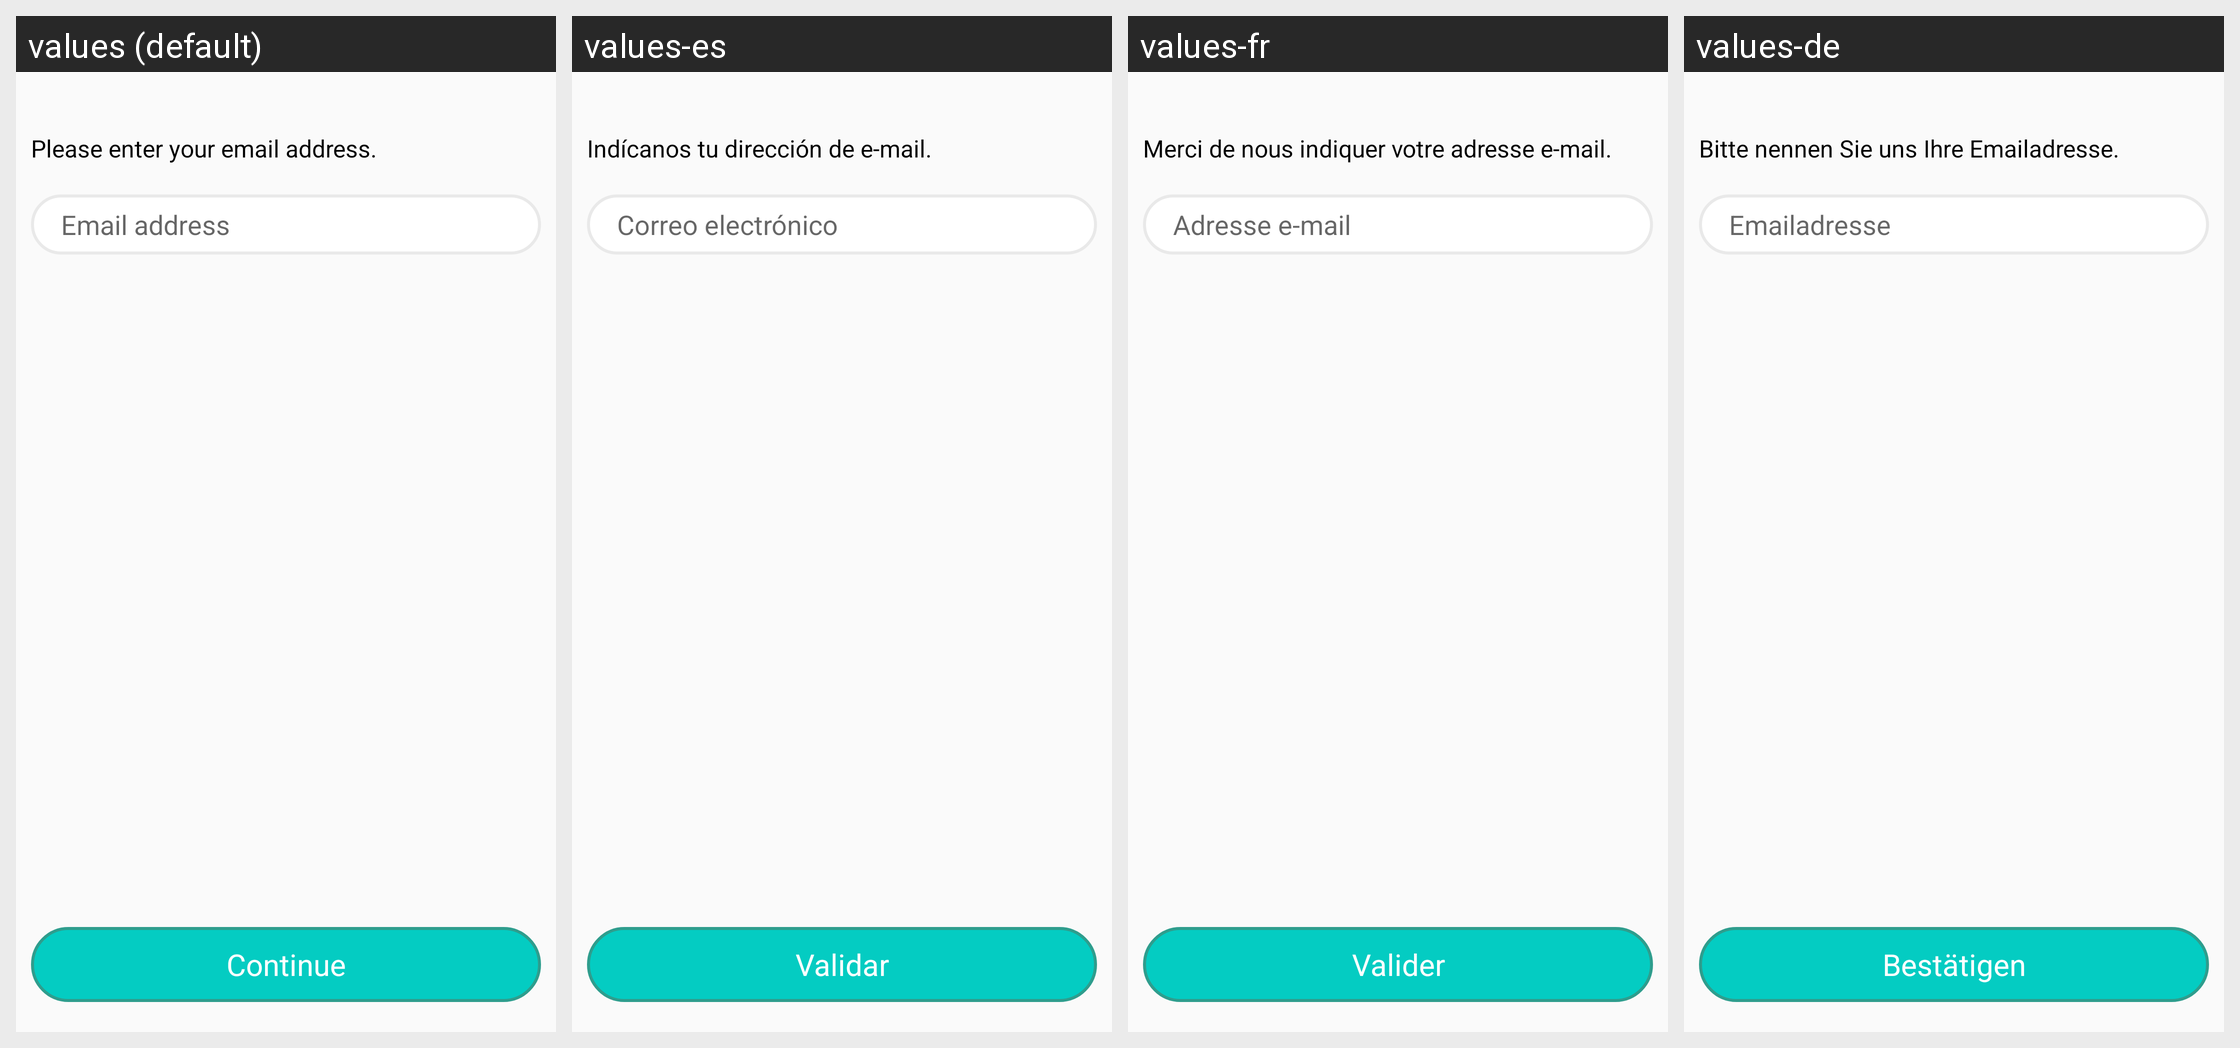

Locale-by-locale string values for the Android screen shown in this grid:
Android screen res/layout/fragment_email_request.xml rendered under 4 locales, left to right: values (default), values-es, values-fr, values-de. Device: Nexus 5 (rendered at 1080×1920; each locale shown at half size, 540×960, under a caption strip naming it); theme AppTheme.
Other locales in the repository, not shown: values-it.
Strings drawn on this screen, with the default value and each locale's value (text and hints the layout hard-codes, and strings that could not be matched under every locale, appear in the picture but are not listed):

GIVE_EMAIL
  values: Please enter your email address.
  values-es: Indícanos tu dirección de e-mail.
  values-fr: Merci de nous indiquer votre adresse e-mail.
  values-de: Bitte nennen Sie uns Ihre Emailadresse.

ADDRESSEMAIL
  values: Email address
  values-es: Correo electrónico​
  values-fr: Adresse e-mail
  values-de: Emailadresse

VALIDATE
  values: Continue
  values-es: Validar
  values-fr: Valider
  values-de: Bestätigen
